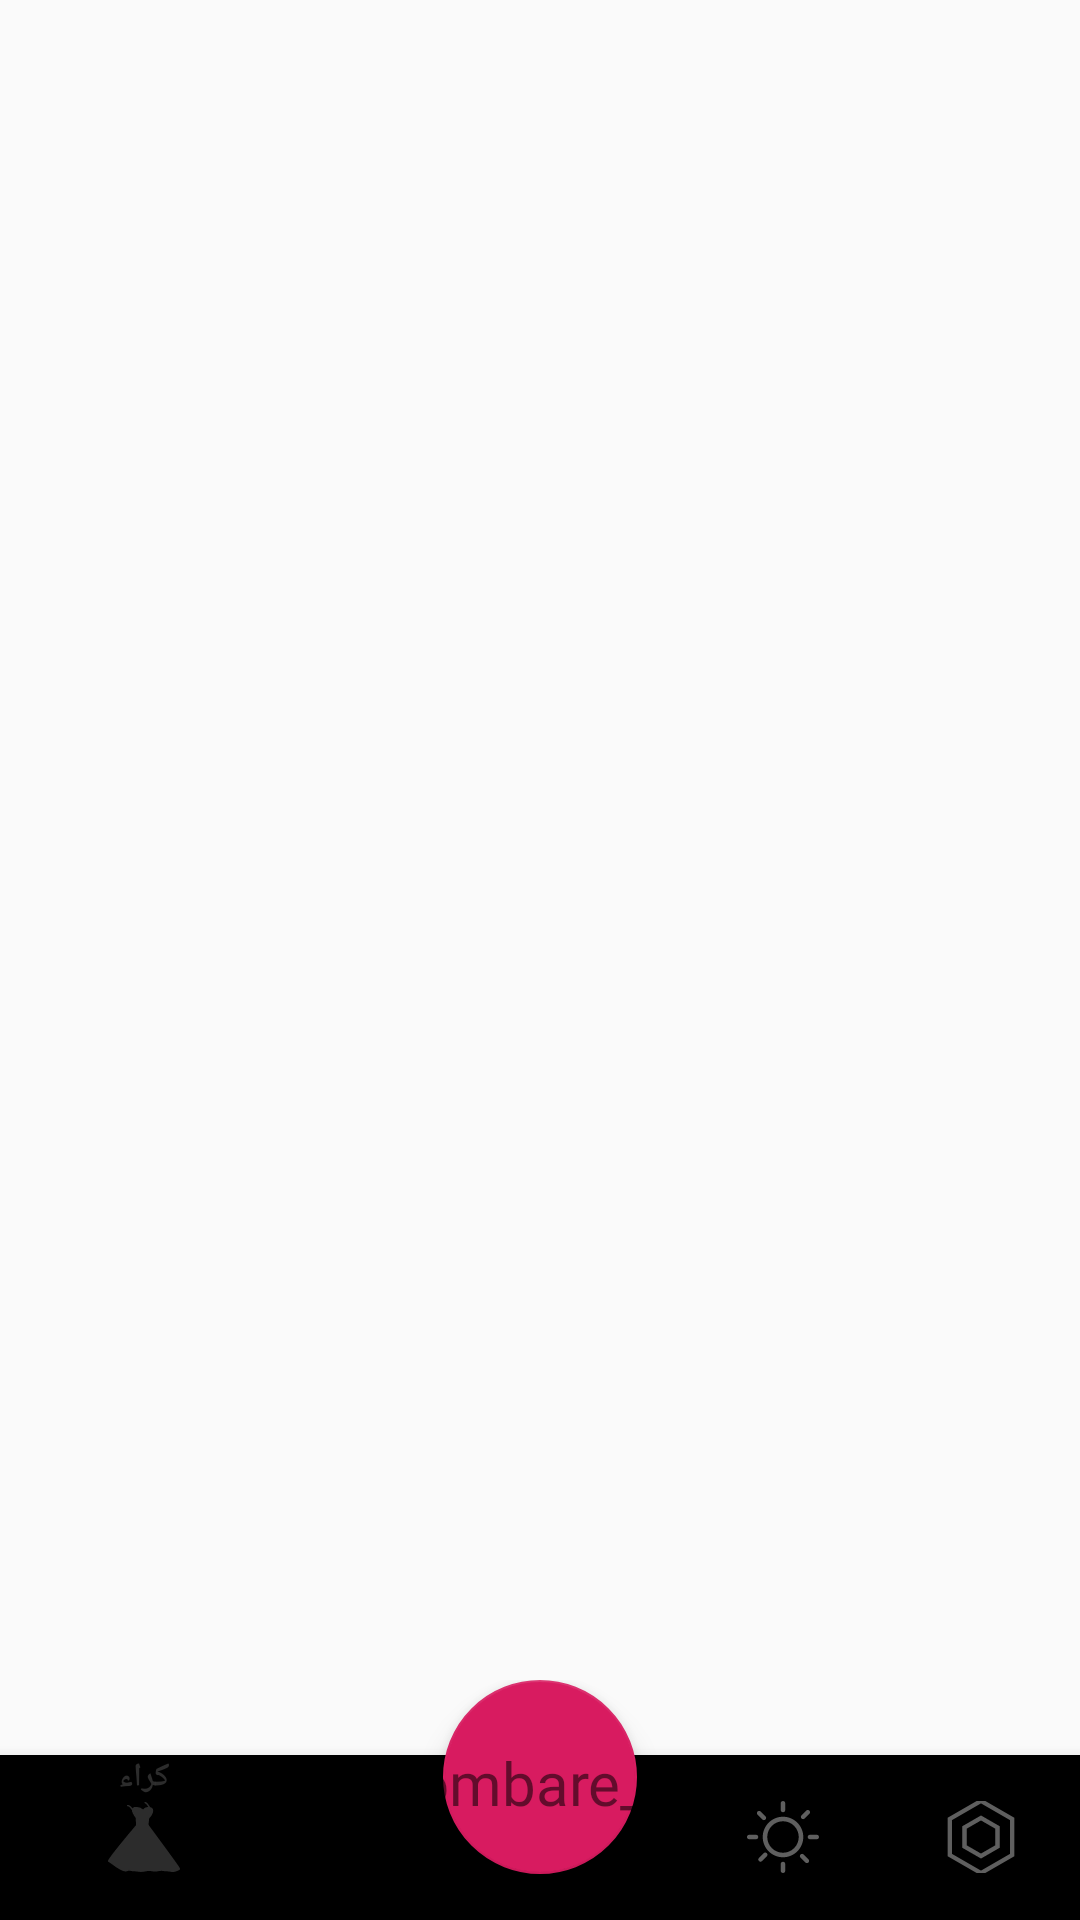

Android layout source for this screen:
<!-- AndroidManifest.xml: application theme AppTheme -->
<!-- res/layout/bottom_bar.xml -->
<?xml version="1.0" encoding="utf-8"?>
<android.support.constraint.ConstraintLayout
    xmlns:android="http://schemas.android.com/apk/res/android"
    xmlns:app="http://schemas.android.com/apk/res-auto"
    xmlns:tools="http://schemas.android.com/tools"
    android:layout_width="match_parent"
    android:layout_height="match_parent">
    <android.support.v7.widget.Toolbar
        android:id="@+id/toolbar"
        android:layout_width="40dp"
        android:layout_height="40dp"
        android:layout_marginEnd="37dp"
        android:layout_marginTop="15dp"
        app:layout_constraintTop_toTopOf="parent"
        app:layout_constraintRight_toRightOf="parent"
        android:layout_marginRight="37dp" />
    <FrameLayout
        android:id="@+id/container_new"
        android:layout_width="match_parent"
        android:layout_height="match_parent"
        app:layout_constraintBottom_toBottomOf="parent"
        app:layout_constraintEnd_toEndOf="parent"
        app:layout_constraintStart_toStartOf="parent"
        app:layout_constraintTop_toTopOf="parent">
    </FrameLayout>
    <FrameLayout
        android:id="@+id/frameLayout2"
        android:layout_width="match_parent"
        android:layout_height="80dp"
        android:layout_marginBottom="0dp"
        android:gravity="bottom"

        app:layout_constraintBottom_toBottomOf="parent"
        app:layout_constraintEnd_toEndOf="parent"
        app:layout_constraintStart_toStartOf="parent">

        <RelativeLayout
            android:layout_width="match_parent"
            android:layout_height="65dp"
            android:layout_gravity="bottom">

            <android.support.design.widget.BottomNavigationView
                android:id="@+id/bottom_navigation"
                android:layout_width="match_parent"
                android:layout_height="match_parent"
                android:layout_marginTop="10dp"

                app:itemIconTint="@drawable/item_selector"
                app:itemTextColor="@drawable/item_selector"
                app:menu="@menu/bottom_navigation_items"
                android:theme="@style/Widget.BottomNavigationView"/>
        </RelativeLayout>

        <RelativeLayout
            android:layout_width="match_parent"
            android:layout_height="match_parent"

            android:layout_gravity="center_horizontal">

            <android.support.design.widget.FloatingActionButton
                android:id="@+id/compare_btn"
                android:layout_width="64.6dp"
                android:layout_height="match_parent"
                android:layout_alignParentTop="true"

                android:layout_centerHorizontal="true"
                android:clickable="true"
                android:focusable="true"
                />
        </RelativeLayout>

    </FrameLayout>

    <FrameLayout
        android:layout_width="wrap_content"
        android:layout_height="wrap_content"
        android:layout_marginBottom="12dp"
        app:layout_constraintBottom_toBottomOf="@+id/frameLayout2"
        app:layout_constraintEnd_toEndOf="@+id/frameLayout2"
        app:layout_constraintStart_toStartOf="@+id/frameLayout2"
        app:layout_constraintTop_toTopOf="@+id/frameLayout2">

        <TextView
            android:id="@+id/compare_tv"
            android:layout_width="wrap_content"
            android:layout_height="wrap_content"
            android:fontFamily="@font/saudi"
            android:gravity="center"

            android:text="combare_tx"
            android:textSize="20sp" />

    </FrameLayout>
</android.support.constraint.ConstraintLayout>
<!-- resources referenced by this layout -->
<resources>
  <!-- drawable item_selector (drawable-v21) -->
  <?xml version="1.0" encoding="utf-8"?>
  <selector xmlns:android="http://schemas.android.com/apk/res/android">
      <item android:color="@color/nav_item_state_list_selected"
          android:state_checked="true" />
      <item android:color="@color/nav_item_state_list"
          android:state_checked="false" />
  </selector>
  <style name="Widget.BottomNavigationView" parent="Widget.Design.BottomNavigationView">
          <item name="fontFamily">@font/questv1_bold</item>
          <item name="android:textSize">11sp</item>
      </style>
  <style name="AppTheme" parent="Theme.AppCompat.Light.NoActionBar">
          
          <item name="colorPrimary">@color/colorPrimary</item>
          <item name="colorPrimaryDark">@color/colorPrimaryDark</item>
          <item name="colorAccent">@color/colorAccent</item>
      </style>
  <color name="nav_item_state_list_selected">#CE363636</color>
  <color name="nav_item_state_list">#5f5f5f</color>
  <color name="colorPrimary">#008577</color>
  <color name="colorPrimaryDark">#00574B</color>
  <color name="colorAccent">#D81B60</color>
</resources>
